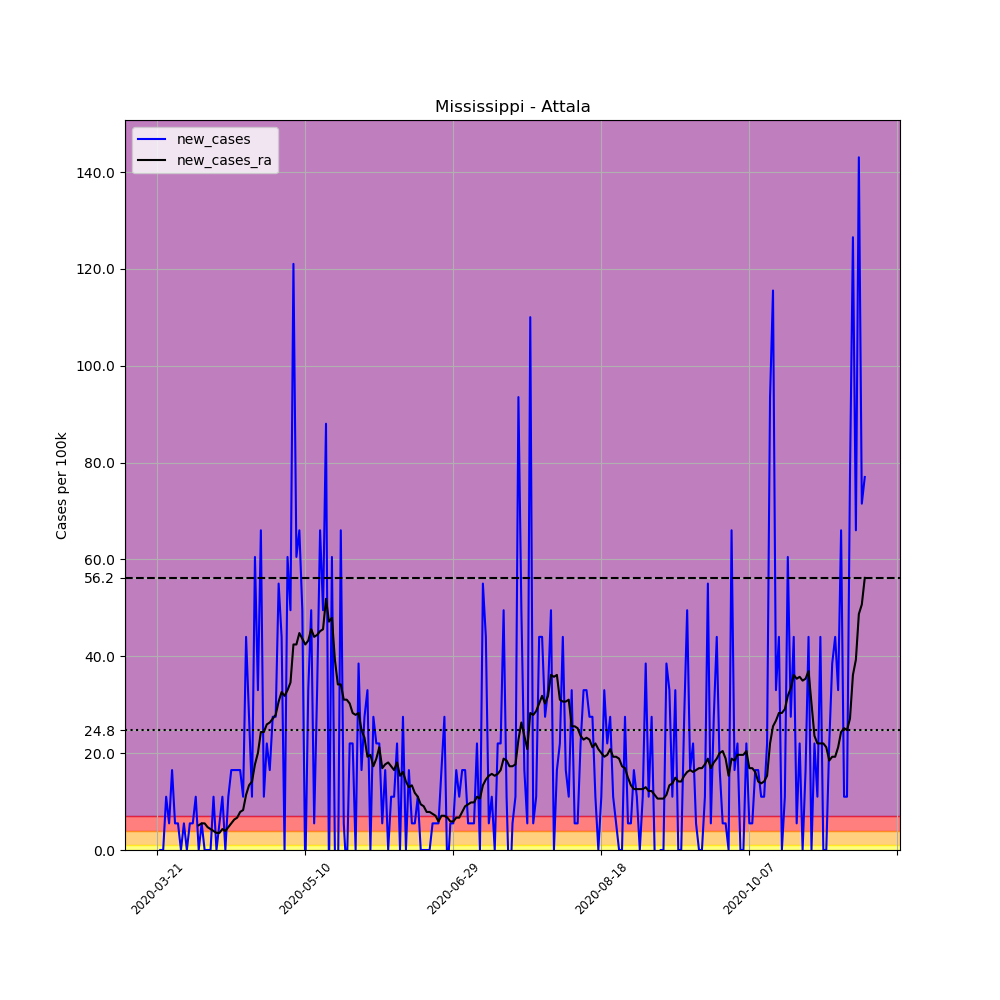

Data behind this chart, as committed beside it:
, date, county, state, fips, cases, deaths, COUNTY, STNAME, CTYNAME, POPESTIMATE2019, per_100k, new_cases, new_cases_ra
235420, 2020-03-21, Attala, Mississippi, 28007, 1, 0, 7, Mississippi, Attala, 18174, 5.502, , 
235421, 2020-03-22, Attala, Mississippi, 28007, 1, 0, 7, Mississippi, Attala, 18174, 5.502, 0.0, 
235422, 2020-03-23, Attala, Mississippi, 28007, 1, 0, 7, Mississippi, Attala, 18174, 5.502, 0.0, 
235423, 2020-03-24, Attala, Mississippi, 28007, 3, 0, 7, Mississippi, Attala, 18174, 16.51, 11, 
235424, 2020-03-25, Attala, Mississippi, 28007, 4, 0, 7, Mississippi, Attala, 18174, 22.01, 5.502, 
235425, 2020-03-26, Attala, Mississippi, 28007, 7, 0, 7, Mississippi, Attala, 18174, 38.52, 16.51, 
235426, 2020-03-27, Attala, Mississippi, 28007, 8, 0, 7, Mississippi, Attala, 18174, 44.02, 5.502, 
235427, 2020-03-28, Attala, Mississippi, 28007, 9, 0, 7, Mississippi, Attala, 18174, 49.52, 5.502, 
235428, 2020-03-29, Attala, Mississippi, 28007, 9, 0, 7, Mississippi, Attala, 18174, 49.52, 0.0, 
235429, 2020-03-30, Attala, Mississippi, 28007, 10, 0, 7, Mississippi, Attala, 18174, 55.02, 5.502, 
235430, 2020-03-31, Attala, Mississippi, 28007, 10, 0, 7, Mississippi, Attala, 18174, 55.02, 0.0, 
235431, 2020-04-01, Attala, Mississippi, 28007, 11, 0, 7, Mississippi, Attala, 18174, 60.53, 5.502, 
235432, 2020-04-02, Attala, Mississippi, 28007, 12, 0, 7, Mississippi, Attala, 18174, 66.03, 5.502, 
235433, 2020-04-03, Attala, Mississippi, 28007, 14, 0, 7, Mississippi, Attala, 18174, 77.03, 11, 
235434, 2020-04-04, Attala, Mississippi, 28007, 14, 0, 7, Mississippi, Attala, 18174, 77.03, 0.0, 5.109
235435, 2020-04-05, Attala, Mississippi, 28007, 15, 0, 7, Mississippi, Attala, 18174, 82.54, 5.502, 5.502
235436, 2020-04-06, Attala, Mississippi, 28007, 15, 0, 7, Mississippi, Attala, 18174, 82.54, 0.0, 5.502
235437, 2020-04-07, Attala, Mississippi, 28007, 15, 0, 7, Mississippi, Attala, 18174, 82.54, 0.0, 4.716
235438, 2020-04-08, Attala, Mississippi, 28007, 15, 0, 7, Mississippi, Attala, 18174, 82.54, 0.0, 4.323
235439, 2020-04-09, Attala, Mississippi, 28007, 17, 0, 7, Mississippi, Attala, 18174, 93.54, 11, 3.93
235440, 2020-04-10, Attala, Mississippi, 28007, 17, 0, 7, Mississippi, Attala, 18174, 93.54, 0.0, 3.537
235441, 2020-04-11, Attala, Mississippi, 28007, 18, 0, 7, Mississippi, Attala, 18174, 99.04, 5.502, 3.537
235442, 2020-04-12, Attala, Mississippi, 28007, 20, 0, 7, Mississippi, Attala, 18174, 110, 11, 4.323
235443, 2020-04-13, Attala, Mississippi, 28007, 20, 0, 7, Mississippi, Attala, 18174, 110, 0.0, 3.93
235444, 2020-04-14, Attala, Mississippi, 28007, 22, 0, 7, Mississippi, Attala, 18174, 121.1, 11, 4.716
235445, 2020-04-15, Attala, Mississippi, 28007, 25, 0, 7, Mississippi, Attala, 18174, 137.6, 16.51, 5.502
235446, 2020-04-16, Attala, Mississippi, 28007, 28, 0, 7, Mississippi, Attala, 18174, 154.1, 16.51, 6.288
235447, 2020-04-17, Attala, Mississippi, 28007, 31, 0, 7, Mississippi, Attala, 18174, 170.6, 16.51, 6.681
235448, 2020-04-18, Attala, Mississippi, 28007, 34, 0, 7, Mississippi, Attala, 18174, 187.1, 16.51, 7.861
235449, 2020-04-19, Attala, Mississippi, 28007, 36, 0, 7, Mississippi, Attala, 18174, 198.1, 11, 8.254
235450, 2020-04-20, Attala, Mississippi, 28007, 44, 0, 7, Mississippi, Attala, 18174, 242.1, 44.02, 11.4
235451, 2020-04-21, Attala, Mississippi, 28007, 49, 0, 7, Mississippi, Attala, 18174, 269.6, 27.51, 13.36
235452, 2020-04-22, Attala, Mississippi, 28007, 51, 0, 7, Mississippi, Attala, 18174, 280.6, 11, 14.15
235453, 2020-04-23, Attala, Mississippi, 28007, 62, 0, 7, Mississippi, Attala, 18174, 341.1, 60.53, 17.69
235454, 2020-04-24, Attala, Mississippi, 28007, 68, 0, 7, Mississippi, Attala, 18174, 374.2, 33.01, 20.04
235455, 2020-04-25, Attala, Mississippi, 28007, 80, 0, 7, Mississippi, Attala, 18174, 440.2, 66.03, 24.37
235456, 2020-04-26, Attala, Mississippi, 28007, 82, 0, 7, Mississippi, Attala, 18174, 451.2, 11, 24.37
235457, 2020-04-27, Attala, Mississippi, 28007, 86, 0, 7, Mississippi, Attala, 18174, 473.2, 22.01, 25.94
235458, 2020-04-28, Attala, Mississippi, 28007, 89, 0, 7, Mississippi, Attala, 18174, 489.7, 16.51, 26.33
235459, 2020-04-29, Attala, Mississippi, 28007, 94, 0, 7, Mississippi, Attala, 18174, 517.2, 27.51, 27.12
235460, 2020-04-30, Attala, Mississippi, 28007, 99, 0, 7, Mississippi, Attala, 18174, 544.7, 27.51, 27.9
235461, 2020-05-01, Attala, Mississippi, 28007, 109, 0, 7, Mississippi, Attala, 18174, 599.8, 55.02, 30.66
235462, 2020-05-02, Attala, Mississippi, 28007, 117, 1, 7, Mississippi, Attala, 18174, 643.8, 44.02, 32.62
235463, 2020-05-03, Attala, Mississippi, 28007, 117, 2, 7, Mississippi, Attala, 18174, 643.8, 0.0, 31.84
235464, 2020-05-04, Attala, Mississippi, 28007, 128, 2, 7, Mississippi, Attala, 18174, 704.3, 60.53, 33.01
235465, 2020-05-05, Attala, Mississippi, 28007, 137, 2, 7, Mississippi, Attala, 18174, 753.8, 49.52, 34.59
235466, 2020-05-06, Attala, Mississippi, 28007, 159, 3, 7, Mississippi, Attala, 18174, 874.9, 121.1, 42.45
235467, 2020-05-07, Attala, Mississippi, 28007, 170, 3, 7, Mississippi, Attala, 18174, 935.4, 60.53, 42.45
235468, 2020-05-08, Attala, Mississippi, 28007, 182, 4, 7, Mississippi, Attala, 18174, 1001, 66.03, 44.8
235469, 2020-05-09, Attala, Mississippi, 28007, 191, 4, 7, Mississippi, Attala, 18174, 1051, 49.52, 43.63
235470, 2020-05-10, Attala, Mississippi, 28007, 190, 4, 7, Mississippi, Attala, 18174, 1045, -5.502, 42.45
235471, 2020-05-11, Attala, Mississippi, 28007, 196, 4, 7, Mississippi, Attala, 18174, 1078, 33.01, 43.23
235472, 2020-05-12, Attala, Mississippi, 28007, 205, 5, 7, Mississippi, Attala, 18174, 1128, 49.52, 45.59
235473, 2020-05-13, Attala, Mississippi, 28007, 206, 5, 7, Mississippi, Attala, 18174, 1133, 5.502, 44.02
235474, 2020-05-14, Attala, Mississippi, 28007, 212, 5, 7, Mississippi, Attala, 18174, 1167, 33.01, 44.41
235475, 2020-05-15, Attala, Mississippi, 28007, 224, 5, 7, Mississippi, Attala, 18174, 1233, 66.03, 45.2
235476, 2020-05-16, Attala, Mississippi, 28007, 233, 7, 7, Mississippi, Attala, 18174, 1282, 49.52, 45.59
235477, 2020-05-17, Attala, Mississippi, 28007, 249, 7, 7, Mississippi, Attala, 18174, 1370, 88.04, 51.88
235478, 2020-05-18, Attala, Mississippi, 28007, 248, 7, 7, Mississippi, Attala, 18174, 1365, -5.502, 47.16
235479, 2020-05-19, Attala, Mississippi, 28007, 259, 9, 7, Mississippi, Attala, 18174, 1425, 60.53, 47.95
... 180 more rows
